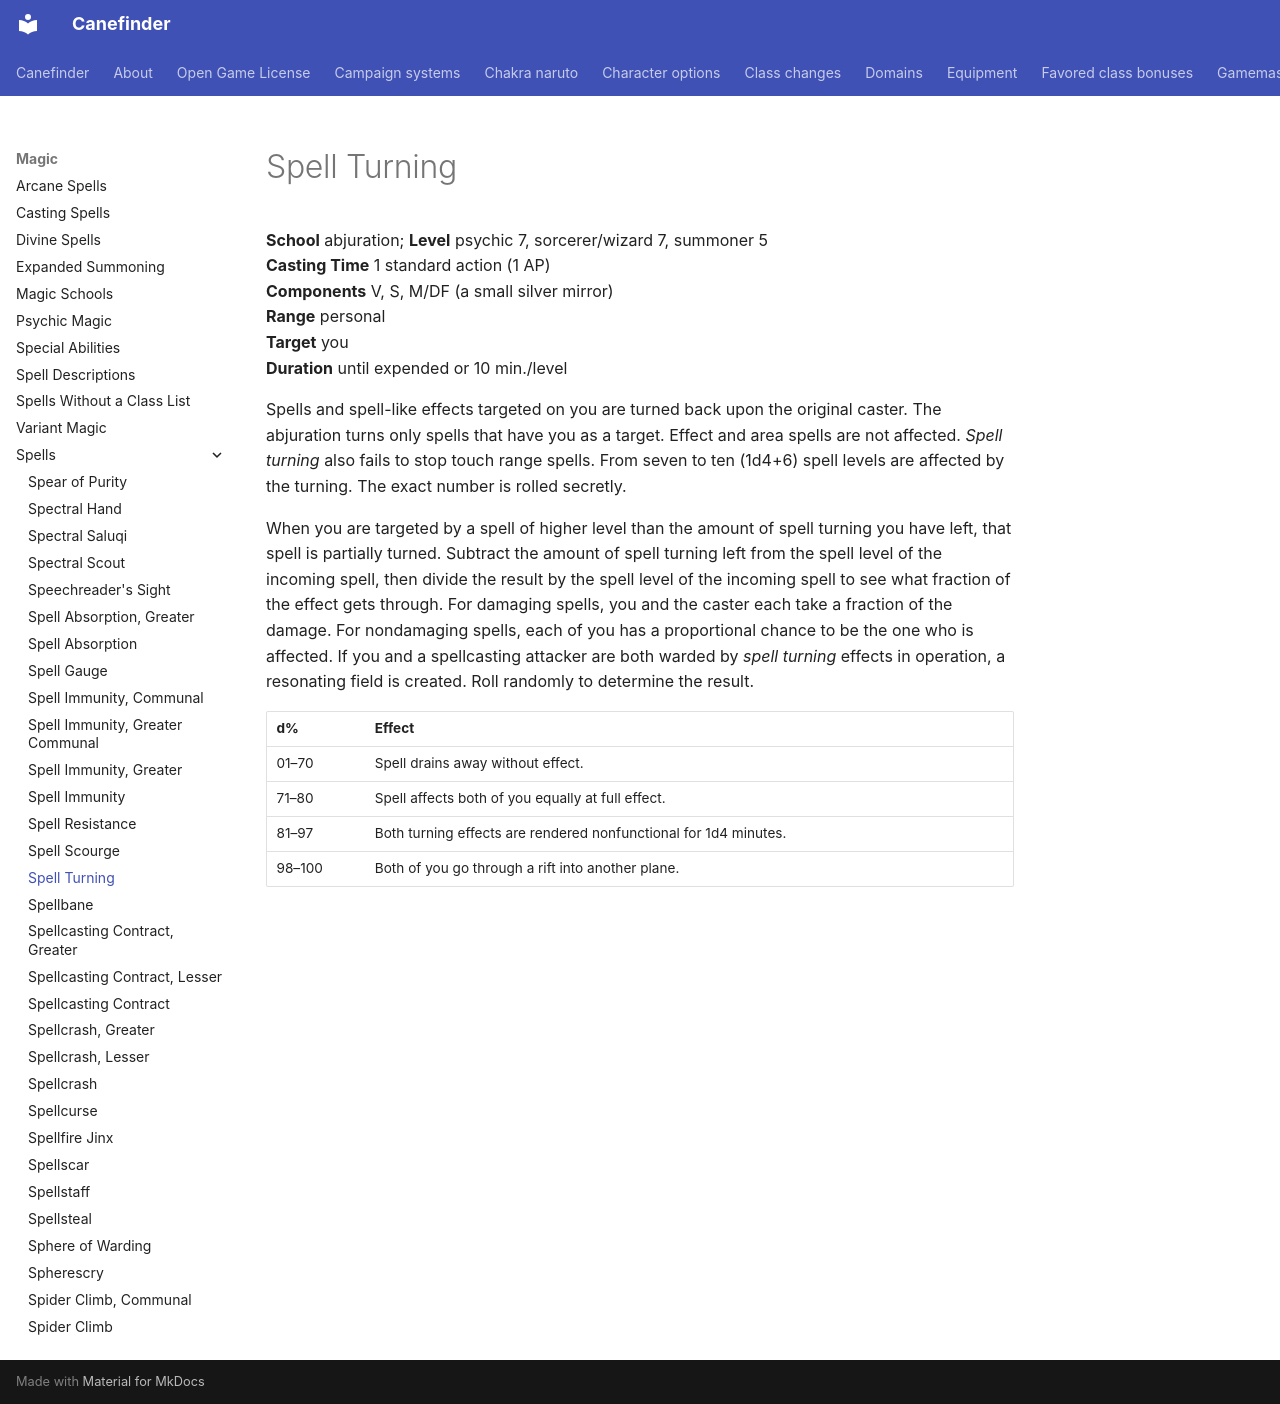

repository: canefinderhouserules/Canefinderhouserules · page: magic/spells/spell-turning/index.html · generator: mkdocs

# Spell Turning

**School** abjuration; **Level** psychic 7, sorcerer/wizard 7, summoner 5  
**Casting Time** 1 standard action (1 AP)  
**Components** V, S, M/DF (a small silver mirror)  
**Range** personal  
**Target** you  
**Duration** until expended or 10 min./level

Spells and spell-like effects targeted on you are turned back upon the original caster. The abjuration turns only spells that have you as a target. Effect and area spells are not affected. *Spell turning* also fails to stop touch range spells. From seven to ten (1d4+6) spell levels are affected by the turning. The exact number is rolled secretly.

When you are targeted by a spell of higher level than the amount of spell turning you have left, that spell is partially turned. Subtract the amount of spell turning left from the spell level of the incoming spell, then divide the result by the spell level of the incoming spell to see what fraction of the effect gets through. For damaging spells, you and the caster each take a fraction of the damage. For nondamaging spells, each of you has a proportional chance to be the one who is affected. If you and a spellcasting attacker are both warded by *spell turning* effects in operation, a resonating field is created. Roll randomly to determine the result.

| d% | Effect |
|---|---|
| 01–70 | Spell drains away without effect. |
| 71–80 | Spell affects both of you equally at full effect. |
| 81–97 | Both turning effects are rendered nonfunctional for 1d4 minutes. |
| 98–100 | Both of you go through a rift into another plane. |
